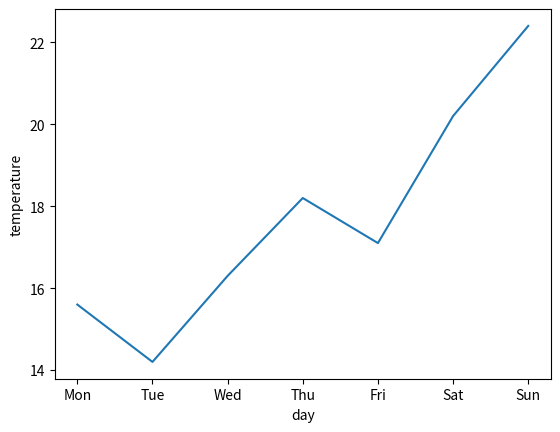

This chart was generated by the following Python code:
import matplotlib.pyplot as plt
X=["Mon","Tue","Wed","Thu","Fri","Sat","Sun"]
Y=[15.6,14.2,16.3,18.2,17.1,20.2,22.4]

plt.plot(X,Y)
plt.xlabel("day")
plt.ylabel("temperature")
plt.show()  